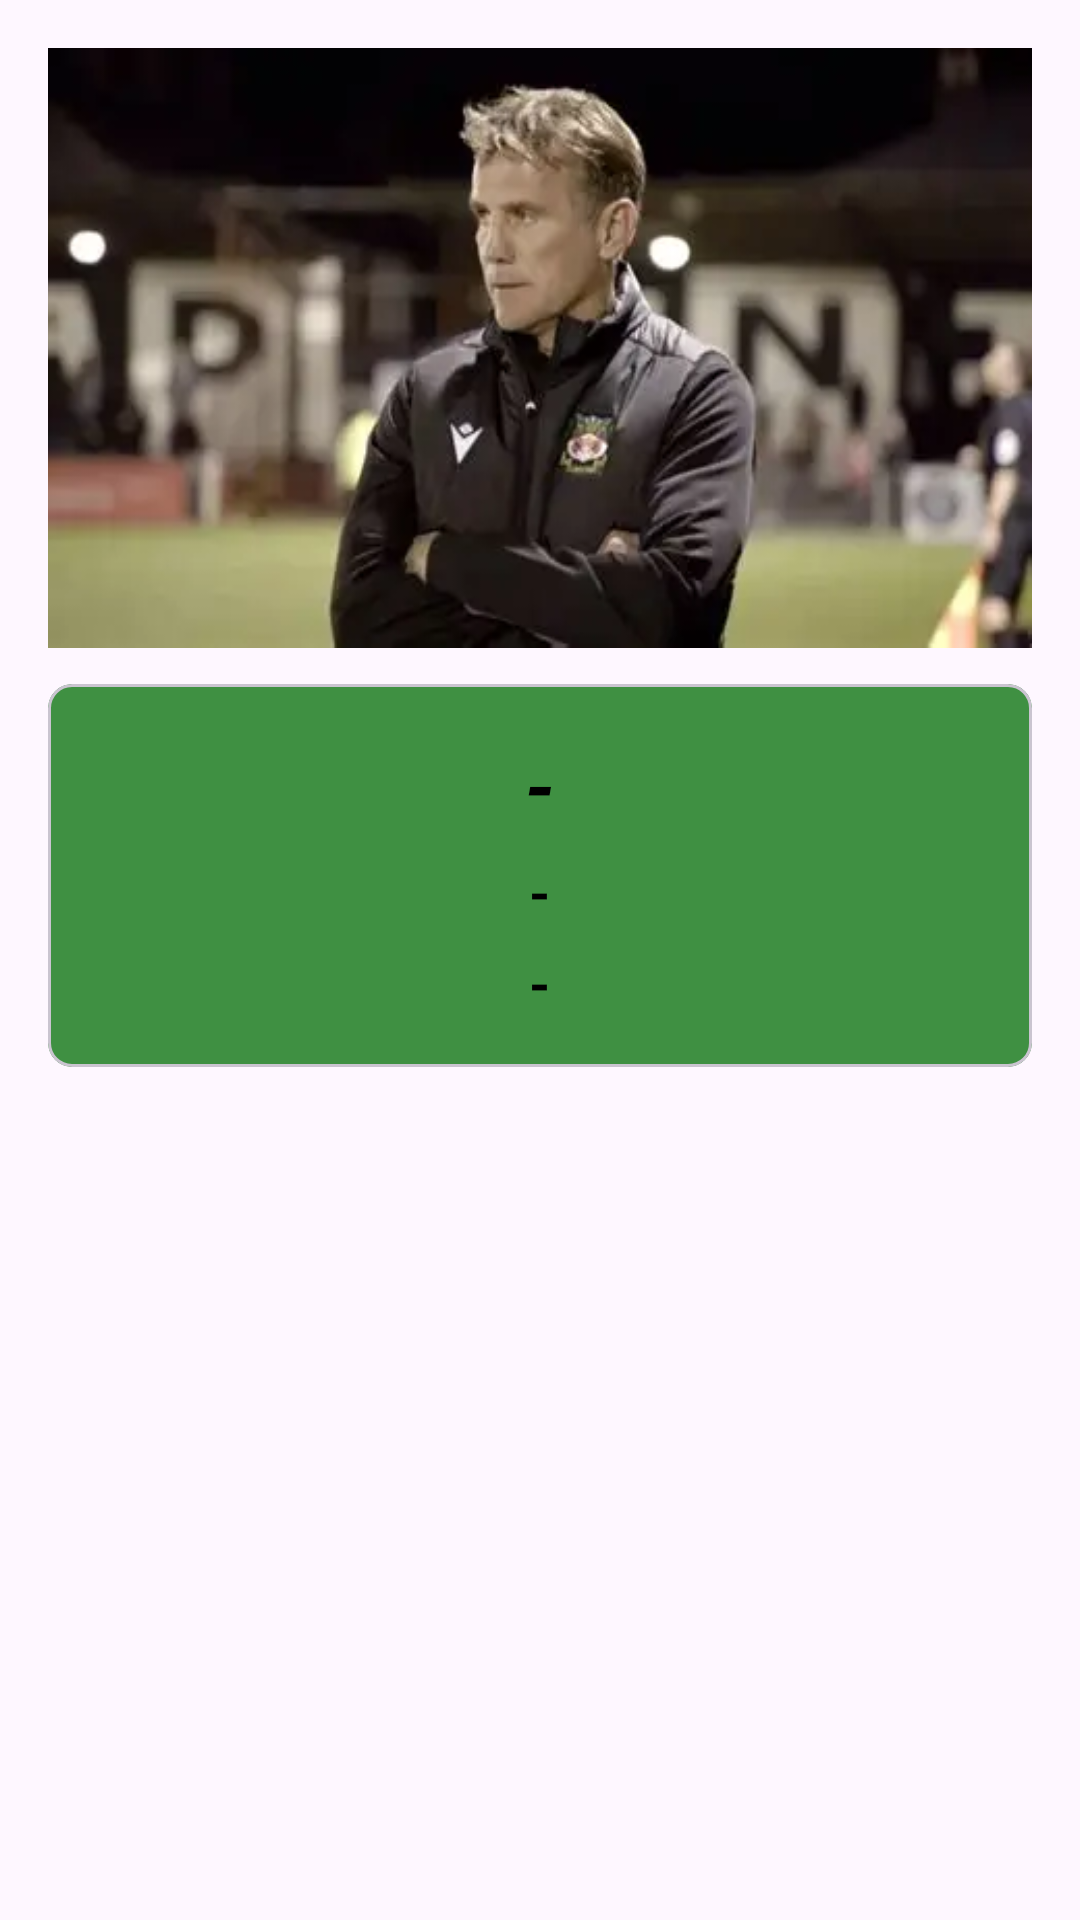

The Android layout XML behind this screen, and the referenced resources:
<!-- AndroidManifest.xml: application theme Theme.Responsi1MobileH1D023045 -->
<!-- res/layout/activity_halaman_coach.xml -->
<?xml version="1.0" encoding="utf-8"?>
<LinearLayout xmlns:android="http://schemas.android.com/apk/res/android"
    xmlns:app="http://schemas.android.com/apk/res-auto"
    android:id="@+id/main"
    android:orientation="vertical"
    android:layout_width="match_parent"
    android:layout_height="match_parent"
    android:padding="16dp">

    <ImageView
        android:id="@+id/img_coach"
        android:layout_width="match_parent"
        android:layout_height="200dp"
        android:adjustViewBounds="true"
        android:scaleType="fitXY"
        android:src="@drawable/coach" />

    <com.google.android.material.card.MaterialCardView
        android:id="@+id/card_deskripsi"
        android:layout_width="match_parent"
        android:layout_height="wrap_content"
        android:layout_marginTop="12dp"
        app:cardBackgroundColor="@color/colorPrimary"
        app:cardCornerRadius="8dp"
        app:layout_constraintTop_toTopOf="parent">

        <LinearLayout
            android:layout_width="match_parent"
            android:layout_height="wrap_content"
            android:gravity="center"
            android:orientation="vertical"
            android:padding="16dp">

            <TextView
                android:id="@+id/tv_coach_name"
                android:layout_width="wrap_content"
                android:layout_height="wrap_content"
                android:gravity="center"
                android:text="-"
                android:textColor="@android:color/black"
                android:textSize="26sp"
                android:textStyle="bold|italic" />

            <TextView
                android:id="@+id/tv_coach_birth"
                android:layout_width="wrap_content"
                android:layout_height="wrap_content"
                android:layout_marginTop="6dp"
                android:gravity="center"
                android:text="-"
                android:textColor="@android:color/black"
                android:textSize="18sp"
                android:textStyle="bold" />

            <TextView
                android:id="@+id/tv_coach_country"
                android:layout_width="wrap_content"
                android:layout_height="wrap_content"
                android:layout_marginTop="6dp"
                android:gravity="center"
                android:text="-"
                android:textColor="@android:color/black"
                android:textSize="18sp"
                android:textStyle="bold" />
        </LinearLayout>
    </com.google.android.material.card.MaterialCardView>
</LinearLayout>
<!-- resources referenced by this layout -->
<resources>
  <color name="colorPrimary">#3F9042</color>
  <!-- drawable coach: webp bitmap (drawable, 8486 bytes) -->
  <style name="Theme.Responsi1MobileH1D023045" parent="Base.Theme.Responsi1MobileH1D023045" />
  <style name="Base.Theme.Responsi1MobileH1D023045" parent="Theme.Material3.DayNight.NoActionBar">
          
          
      </style>
</resources>
